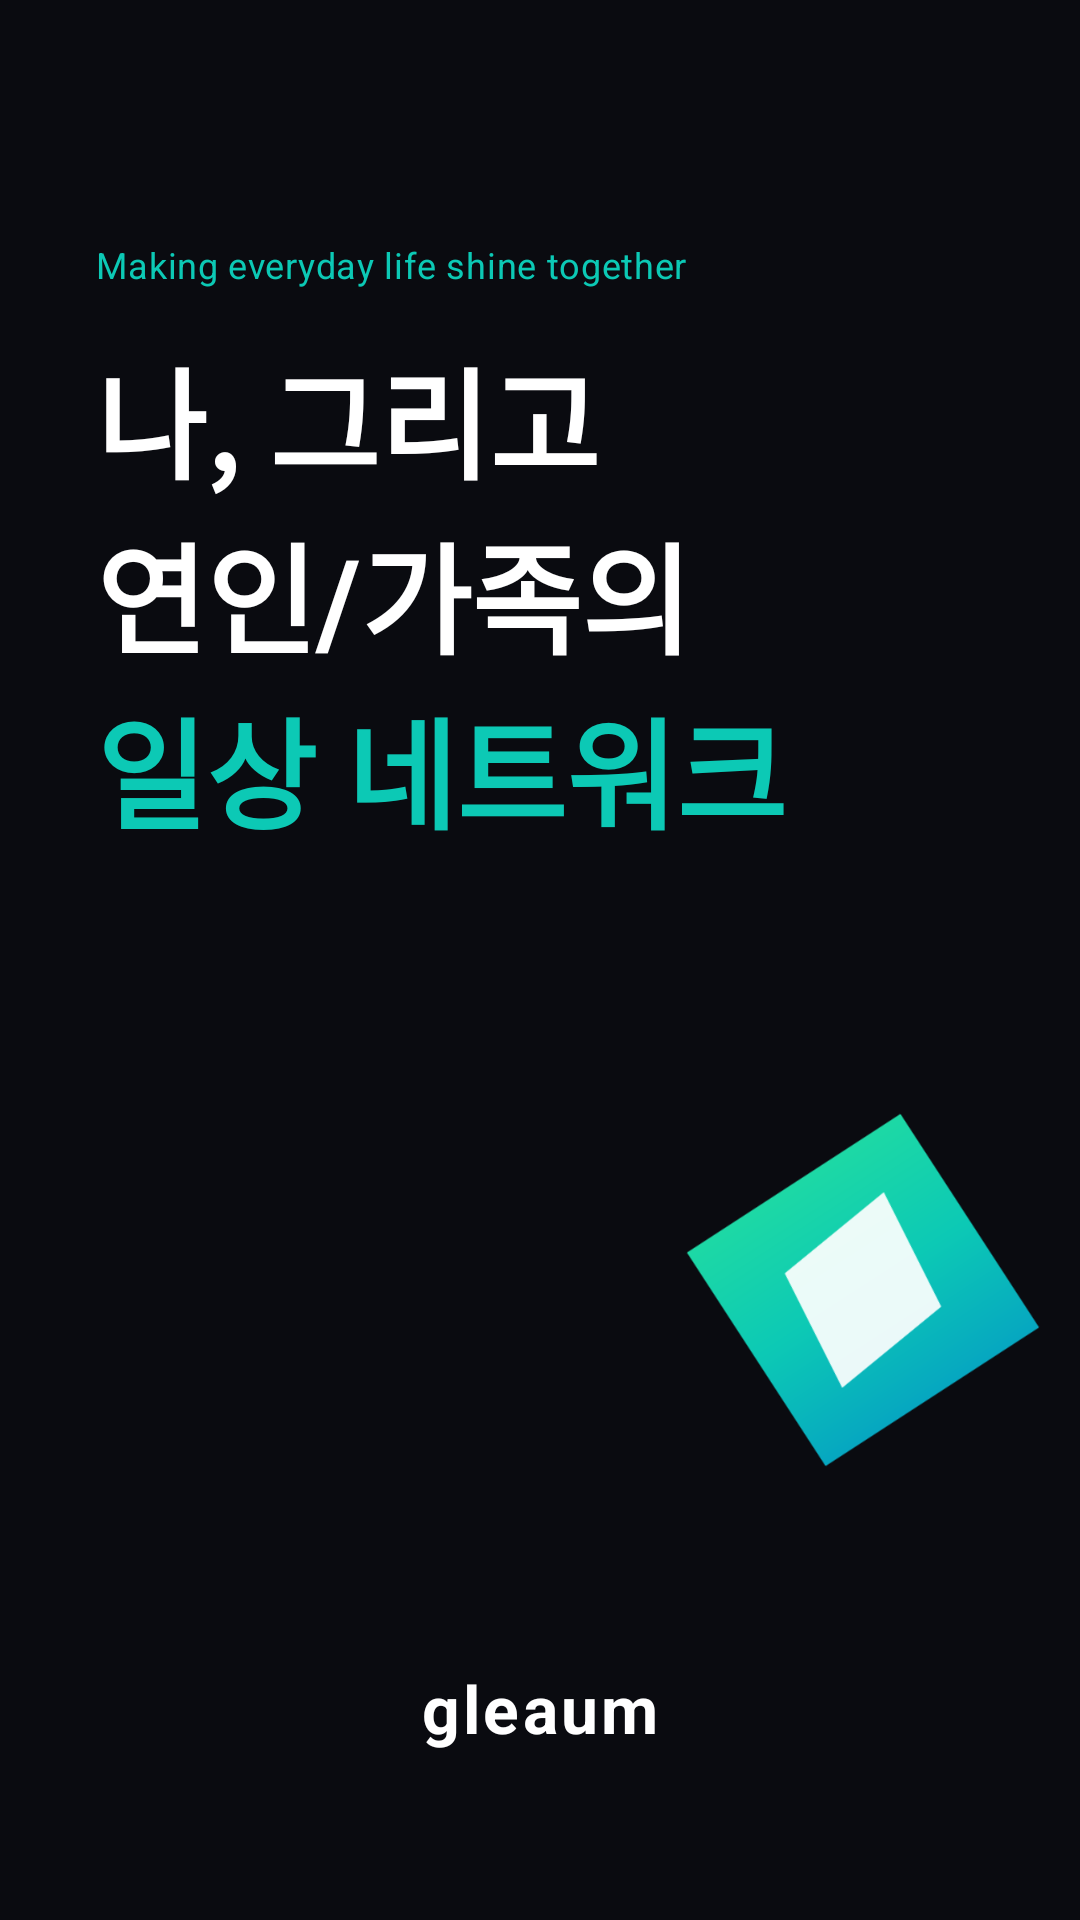

The Android layout XML behind this screen, and the referenced resources:
<!-- AndroidManifest.xml: activity theme AppTheme.Splash -->
<!-- res/layout/activity_splash.xml -->
<?xml version="1.0" encoding="utf-8"?>
<FrameLayout
    xmlns:android="http://schemas.android.com/apk/res/android"
    android:layout_width="match_parent"
    android:layout_height="match_parent"
    android:background="#0A0B10">

    
    <ImageView
        android:id="@+id/splashLogo"
        android:layout_width="180dp"
        android:layout_height="180dp"
        android:layout_gravity="end|center_vertical"
        android:layout_marginTop="110dp"
        android:layout_marginEnd="-18dp"
        android:src="@drawable/splash_icon"
        android:scaleType="fitCenter"
        android:rotation="12"
        android:contentDescription="글리움 로고" />

    
    <LinearLayout
        android:layout_width="match_parent"
        android:layout_height="match_parent"
        android:orientation="vertical"
        android:paddingStart="32dp"
        android:paddingEnd="32dp"
        android:paddingTop="80dp"
        android:paddingBottom="56dp">

        
        <TextView
            android:layout_width="wrap_content"
            android:layout_height="wrap_content"
            android:text="Making everyday life shine together"
            android:textColor="#0CC9B5"
            android:textSize="12sp"
            android:letterSpacing="0.02" />

        
        <TextView
            android:layout_width="wrap_content"
            android:layout_height="wrap_content"
            android:layout_marginTop="14dp"
            android:text="나, 그리고"
            android:textColor="#FFFFFF"
            android:textSize="40sp"
            android:textStyle="bold"
            android:lineSpacingMultiplier="1.1" />

        
        <TextView
            android:layout_width="wrap_content"
            android:layout_height="wrap_content"
            android:text="연인/가족의"
            android:textColor="#FFFFFF"
            android:textSize="40sp"
            android:textStyle="bold"
            android:lineSpacingMultiplier="1.1" />

        
        <TextView
            android:id="@+id/textGradient"
            android:layout_width="wrap_content"
            android:layout_height="wrap_content"
            android:text="일상 네트워크"
            android:textColor="#0CC9B5"
            android:textSize="40sp"
            android:textStyle="bold" />

        
        <Space
            android:layout_width="match_parent"
            android:layout_height="0dp"
            android:layout_weight="1" />

        
        <TextView
            android:layout_width="wrap_content"
            android:layout_height="wrap_content"
            android:layout_gravity="center_horizontal"
            android:text="gleaum"
            android:textColor="#FFFFFF"
            android:textSize="22sp"
            android:textStyle="bold"
            android:letterSpacing="0.05" />

    </LinearLayout>

</FrameLayout>
<!-- resources referenced by this layout -->
<resources>
  <!-- drawable splash_icon (drawable) -->
  <?xml version="1.0" encoding="utf-8"?>
  <vector xmlns:android="http://schemas.android.com/apk/res/android"
      xmlns:aapt="http://schemas.android.com/aapt"
      android:width="108dp"
      android:height="108dp"
      android:viewportWidth="108"
      android:viewportHeight="108">
  
      
  
      
      <path
          android:pathData="M54,18 L90,54 L54,90 L18,54 Z">
          <aapt:attr name="android:fillColor">
              <gradient
                  android:type="linear"
                  android:startX="18"
                  android:startY="18"
                  android:endX="90"
                  android:endY="90">
                  <item android:offset="0" android:color="#2EE895"/>
                  <item android:offset="0.5" android:color="#0CC9B5"/>
                  <item android:offset="1" android:color="#0084CC"/>
              </gradient>
          </aapt:attr>
      </path>
  
      
      <path
          android:pathData="M54,34 L70,54 L54,74 L38,54 Z"
          android:fillColor="#FFFFFF"
          android:fillAlpha="0.92"/>
  
  </vector>
  <style name="AppTheme.Splash" parent="Theme.AppCompat.NoActionBar">
          <item name="android:windowBackground">#0A0B10</item>
          <item name="android:statusBarColor">#0A0B10</item>
          <item name="android:navigationBarColor">#0A0B10</item>
          <item name="android:windowDrawsSystemBarBackgrounds">true</item>
          <item name="windowActionBar">false</item>
          <item name="windowNoTitle">true</item>
      </style>
</resources>
